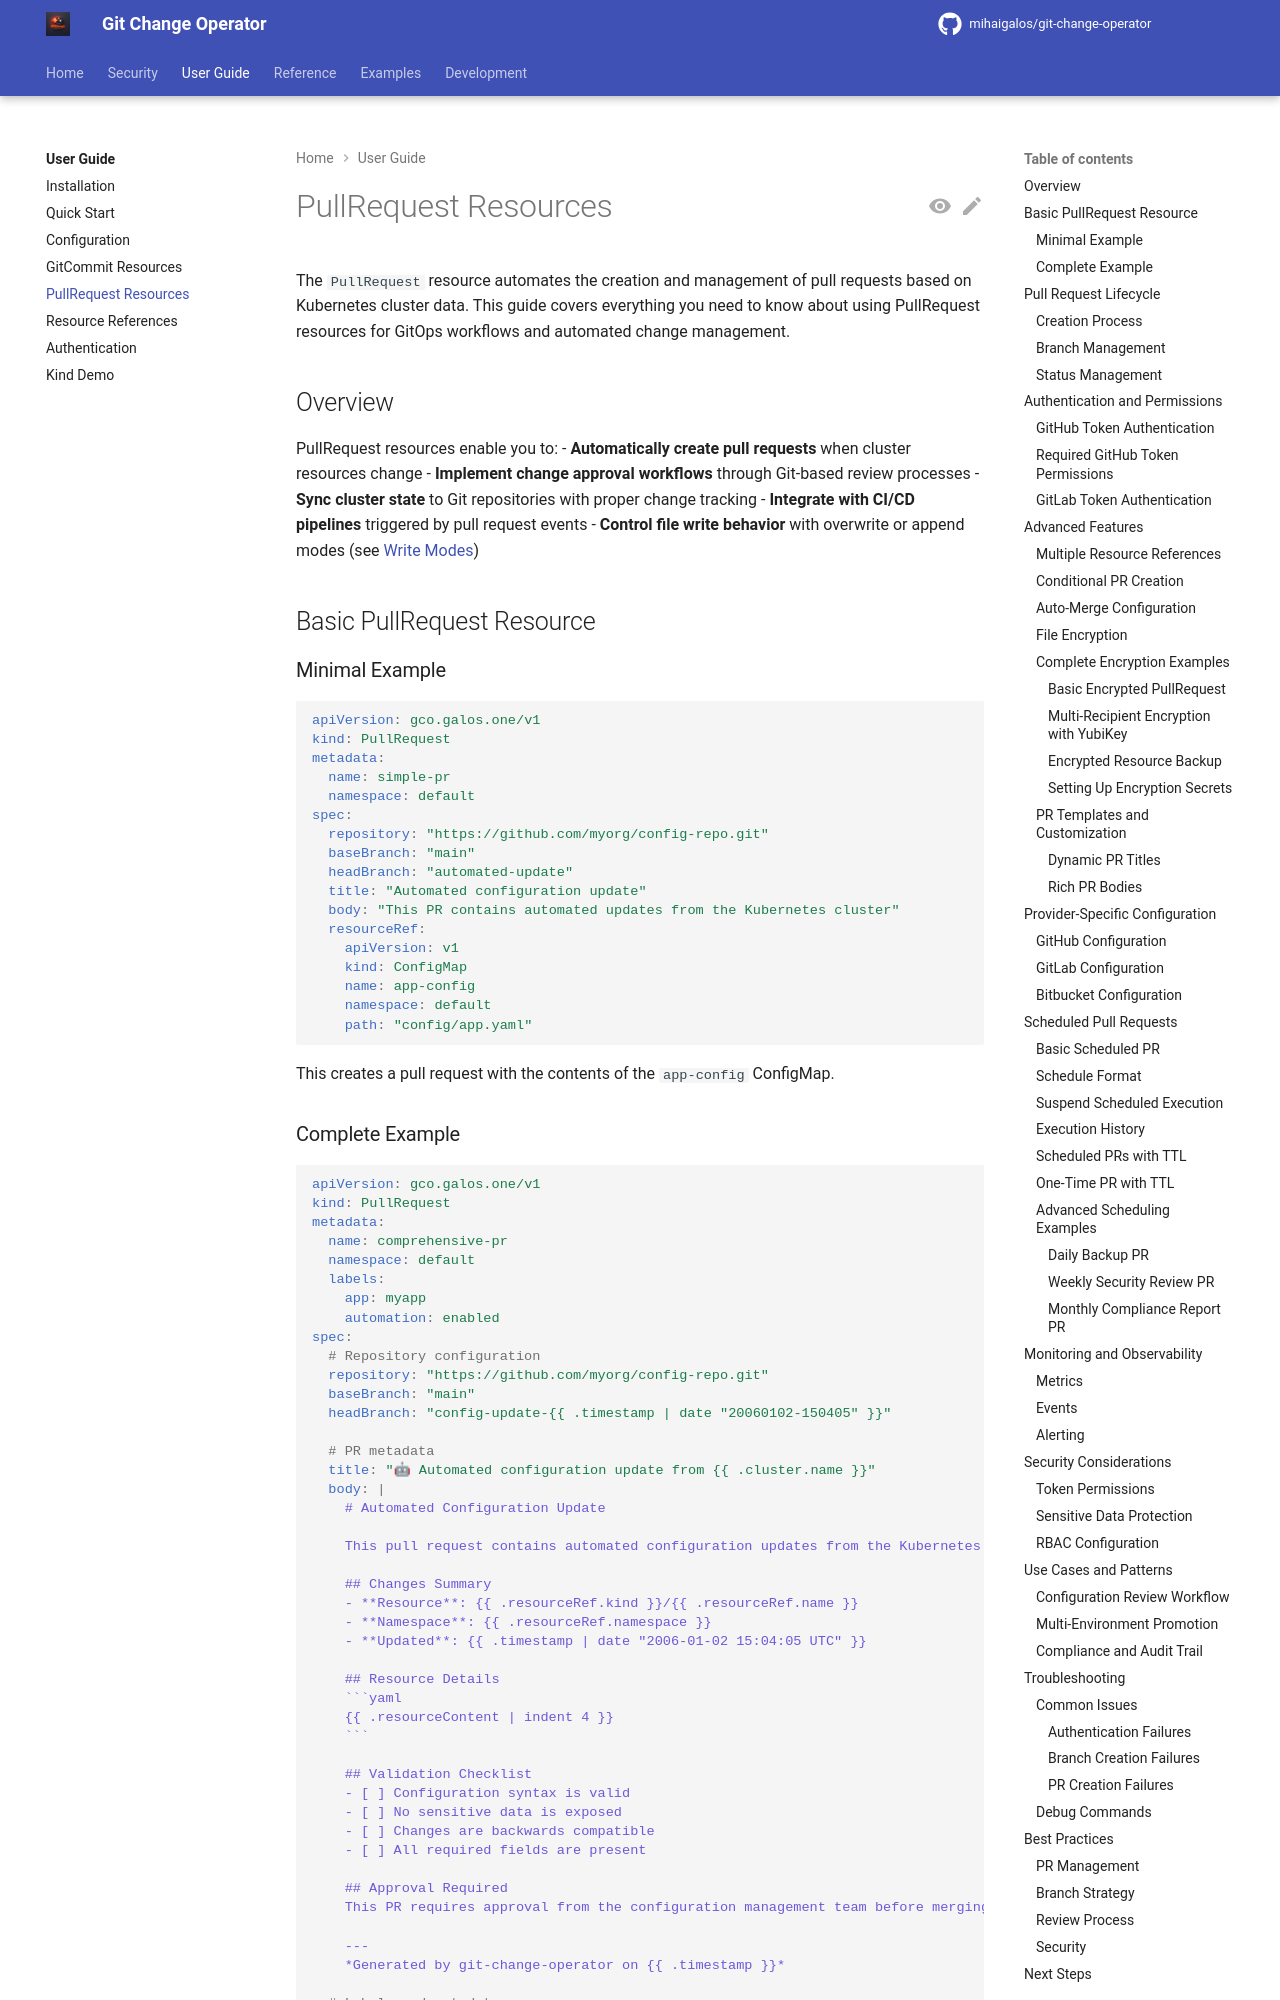

repository: mihaigalos/git-change-operator · page: 1.2.3/user-guide/pullrequest/index.html · generator: mkdocs

# PullRequest Resources

The `PullRequest` resource automates the creation and management of pull requests based on Kubernetes cluster data. This guide covers everything you need to know about using PullRequest resources for GitOps workflows and automated change management.

## Overview

PullRequest resources enable you to:
- **Automatically create pull requests** when cluster resources change
- **Implement change approval workflows** through Git-based review processes
- **Sync cluster state** to Git repositories with proper change tracking
- **Integrate with CI/CD pipelines** triggered by pull request events
- **Control file write behavior** with overwrite or append modes (see [Write Modes](../reference/write-modes.md))

## Basic PullRequest Resource

### Minimal Example

```yaml
apiVersion: gco.galos.one/v1
kind: PullRequest
metadata:
  name: simple-pr
  namespace: default
spec:
  repository: "https://github.com/myorg/config-repo.git"
  baseBranch: "main"
  headBranch: "automated-update"
  title: "Automated configuration update"
  body: "This PR contains automated updates from the Kubernetes cluster"
  resourceRef:
    apiVersion: v1
    kind: ConfigMap
    name: app-config
    namespace: default
    path: "config/app.yaml"
```

This creates a pull request with the contents of the `app-config` ConfigMap.
